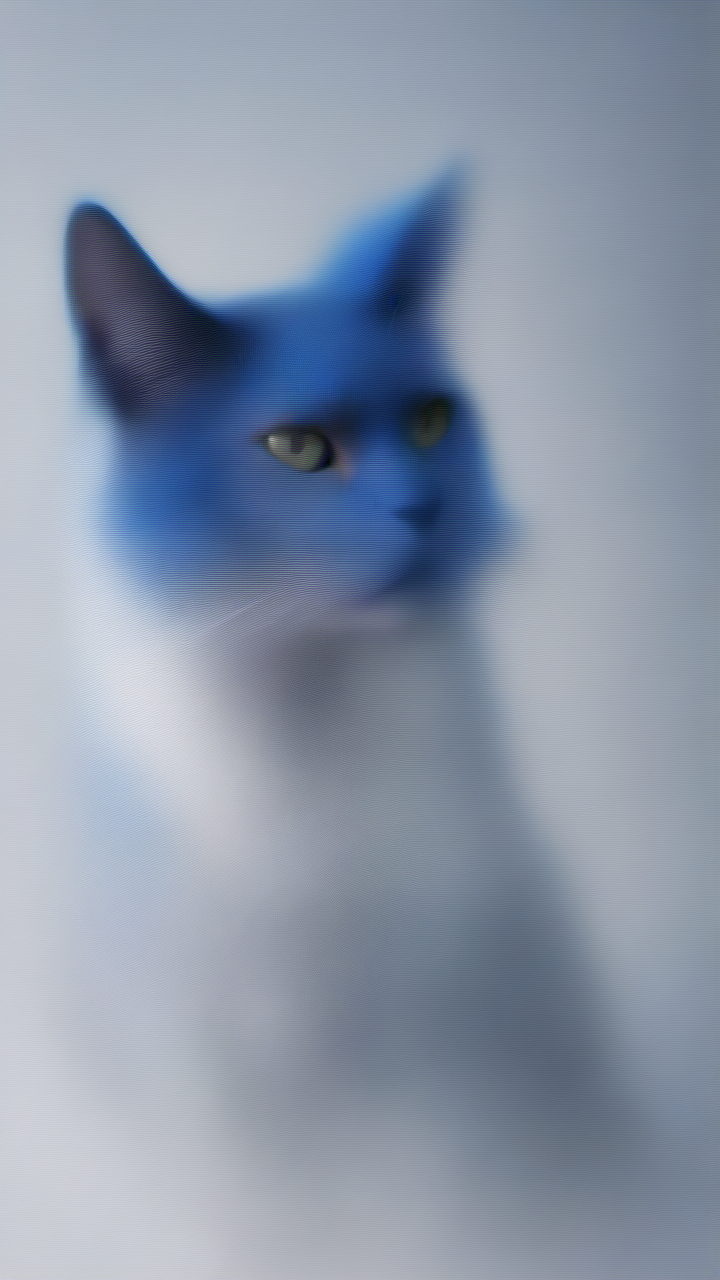
Generation parameters embedded in this image by AUTOMATIC1111 Stable Diffusion web UI or a fork of it (Forge, ...) (PNG 'parameters' text chunk):
Positive prompt :  blue cat
Negative prompt: 
Steps: 7, Sampler: euler_ancestral_karras, CFG scale: 5.0, Seed: 116308940628957, Size: 720x1280, Model: sd_xl_base_1.0, VAE: sdxl_vae, Version: ComfyUI, Extra info: Lora :  RIEN_PAS_DE_LORA --- Par Dfalm 2024 ---  [url redacted] -- [url redacted] 